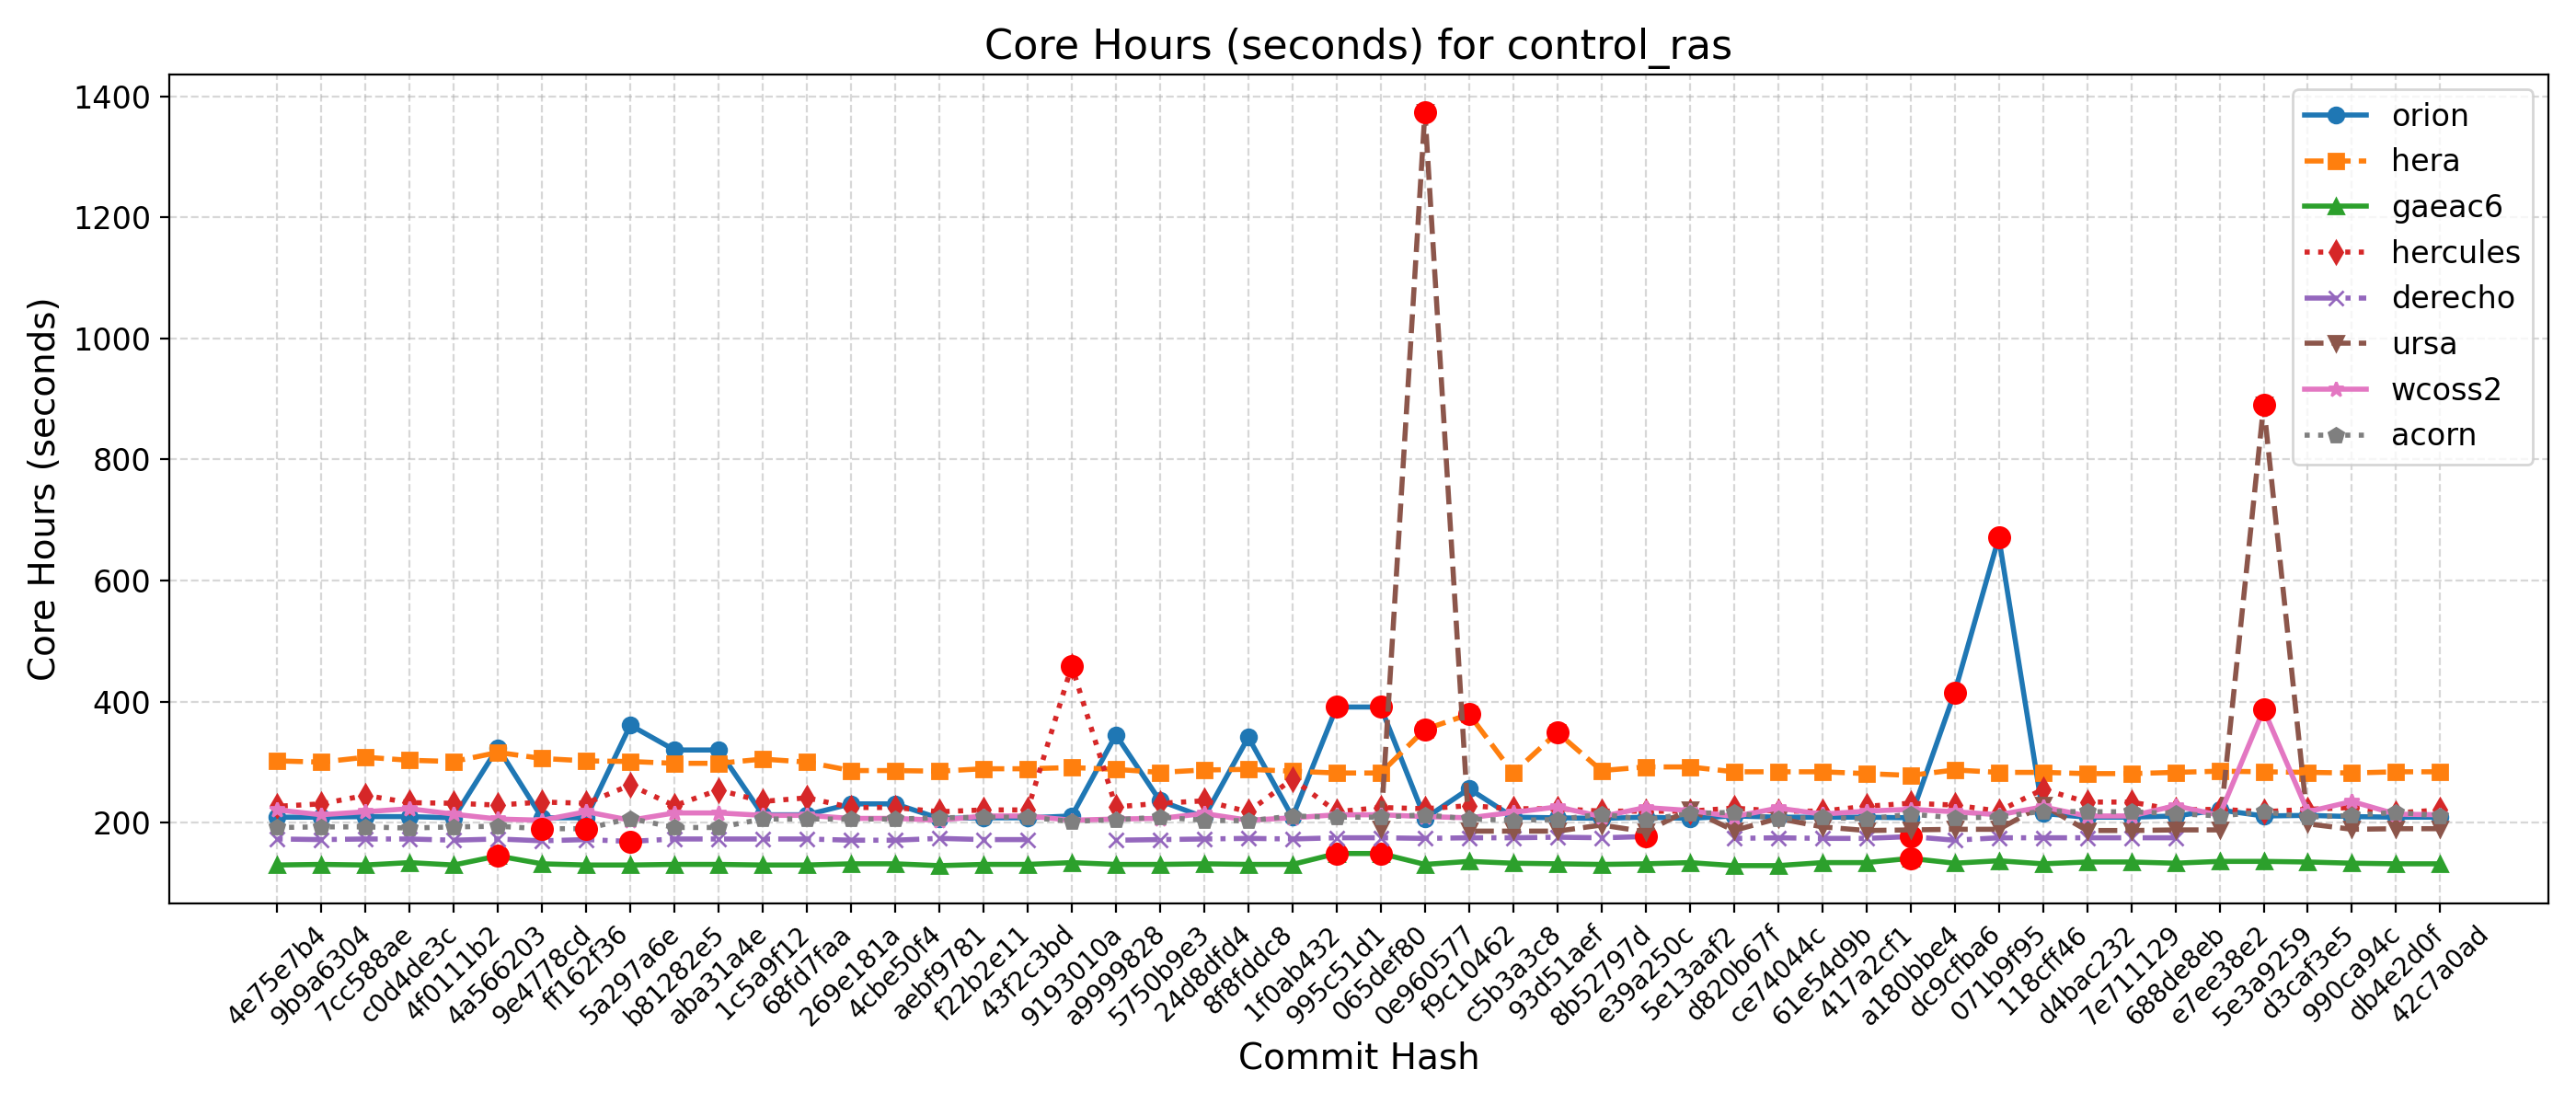

Values plotted in this chart, from the file beside it:
Hash, Date, Message, orion, hera, gaeac6, hercules, derecho, ursa, wcoss2, acorn
42c7a0ad, 2025-09-22, Send surface ocean currents to ATM for S…, 209, 284, 132, 221, , 190, 213, 211
db4e2d0f, 2025-09-18, Replace icplocn2atm (integer) with use_o…, 209, 284, 132, 216, , 190, 214, 217
990ca94c, 2025-09-16, Update tests such that LSM and LANDICE a…, 210, 282, 133, 225, , 189, 235, 212
d3caf3e5, 2025-09-15, update mom6 to its main repo. 20250818 c…, 212, 283, 135, 222, , 198, 218, 209
5e3a9259, 2025-09-10, Introduce tuning parameter for convectiv…, 211, 284, 136, 218, , 890, 387, 218
e7ee38e2, 2025-09-08, Scale-aware 3DTKE EDMF and TTE-EDMF GFS …, 221, 285, 136, 222, , 188, 212, 211
688de8eb, 2025-09-04, Fix default cdmbgwd settings (#2788), 211, 283, 133, 221, 175, 188, 228, 215
7e711129, 2025-09-02, Use container with spack stack 1.9.2 (#2…, 209, 281, 135, 234, 175, 187, 211, 218
d4bac232, 2025-08-29, MPAS dycore + Atmosphere Generalization …, 209, 281, 135, 234, 175, 187, 211, 218
118cff46, 2025-08-25, Add FV3 grid mask for regional domains t…, 215, 283, 132, 255, 175, 229, 226, 219
071b9f95, 2025-08-22, Fix Restart IAU and Ultra-Low Reproducib…, 671, 283, 137, 219, 175, 189, 213, 209
dc9cfba6, 2025-08-19, Update CICE through 2025-07 and switch t…, 415, 287, 133, 229, 171, 189, 218, 208
a180bbe4, 2025-08-15, FV3: Fix Prate_avg and UPP call freq + F…, 208, 278, 141, 232, 177, 188, 222, 214
417a2cf1, 2025-08-13, Fix conus13km tests restart and decompos…, 209, 281, 134, 227, 174, 187, 219, 206
61e54d9b, 2025-08-11, Add two-way ocean-wave coupling feature …, 209, 284, 134, 219, 174, 193, 214, 209
ce74044c, 2025-08-06, Create a user-friendly "process model" t…, 209, 284, 129, 219, 175, 207, 224, 206
d820b67f, 2025-08-01, Update GOCART to v2.4.3 (#2819), 211, 284, 129, 224, 174, 187, 210, 217
5e13aaf2, 2025-07-29, Update DATM meshes and switch to bilinea…, 207, 292, 134, 219, , 222, 220, 215
e39a250c, 2025-07-24, Update FV3 hash to include UPP ss192/Urs…, 209, 292, 132, 219, 177, 185, 225, 205
8b52797d, 2025-07-21, Combination of 2684,2707,2771 (MERRA2 3-…, 207, 286, 131, 219, 175, 196, 210, 214
93d51aef, 2025-07-17, Exporting Canopy Variables from AQM to F…, 208, 349, 132, 223, 176, 186, 226, 205
c5b3a3c8, 2025-07-14, GFDLMP-v3 and TEMPO MP microphysics (#25…, 209, 282, 133, 223, 175, 186, 217, 204
f9c10462, 2025-07-11, Combination of several CCPP-physics PRs …, 256, 379, 136, 228, 175, 186, 208, 206
0e960577, 2025-07-09, Combination #2777 (maintask writes CMEPS…, 207, 354, 131, 223, 174, 1374, 210, 213
065def80, 2025-07-07, Port UFS-WM to Ursa (#2471), 391, 282, 149, 225, 175, 190, 213, 209
995c51d1, 2025-07-03, Upgrade UFS-WM to spack-stack/1.9.2 (#26…, 391, 282, 149, 218, 175, , 213, 209
1f0ab432, 2025-07-01, Reduce WW3 memory use (#2624), 209, 285, 131, 272, 173, , 208, 211
8f8fddc8, 2025-06-30, Bring in scale-aware 3DTKE related chang…, 341, 288, 131, 218, 174, , 204, 203
24d8dfd4, 2025-06-26, Slight modification in orographic gravit…, 209, 287, 132, 236, 173, , 215, 204
5750b9e3, 2025-06-20, gcycle update (#2747), 236, 283, 131, 232, 172, , 207, 209
a9999828, 2025-06-12, Add a new parameter in dycore to control…, 345, 288, 131, 226, 171, , 206, 205
9193010a, 2025-06-06, In Noah-MP, set zero for canopy liquid a…, 211, 291, 134, 459, , , 204, 202
43f2c3bd, 2025-06-04, Urgent Documentation Update for HSD Capa…, 208, 289, 131, 221, 172, , 211, 209
f22b2e11, 2025-06-02, Bug fix for surface roughness calculatio…, 208, 289, 131, 221, 172, , 211, 209
aebf9781, 2025-05-27, Fix bug to improve wave initialization b…, 207, 285, 129, 218, 174, , 204, 208
4cbe50f4, 2025-05-23, Add idealized, regional tropical cyclone…, 231, 286, 132, 225, 171, , 207, 206
269e181a, 2025-05-23, Add GFSv17 IAU restart tests without wav…, 231, 286, 132, 225, 171, , 207, 206
68fd7faa, 2025-05-15, Enable Hera, Hercules Gnu tests: cpld_de…, 213, 300, 130, 241, 173, , 212, 206
1c5a9f12, 2025-05-09, Add "ultra low" coupled configurations t…, 213, 305, 130, 235, 173, , 212, 206
aba31a4e, 2025-05-06, Resolve miscellaneous WM issues and upda…, 320, 298, 131, 254, 173, , 216, 192
b81282e5, 2025-05-05, Switch to vector remapping and bilinear …, 320, 298, 131, 228, 173, , 216, 192
5a297a6e, 2025-05-02, improve coupled model startup cost for w…, 361, 301, 130, 262, 169, , 204, 207
ff162f36, 2025-05-01, NSSL MP scheme updates + Stochastic Phys…, 208, 302, 130, 232, 172, , 218, 190
9e4778cd, 2025-04-25, Loosen restriction on optional arguments…, 208, 306, 132, 234, 170, , 204, 190
4a566203, 2025-04-23, CMake Atmosphere Dycore Generalization +…, 324, 316, 145, 229, 173, , 206, 194
4f0111b2, 2025-04-21, Add CMEPS log file at restart write; IAU…, 208, 301, 130, 232, 171, , 214, 193
c0d4de3c, 2025-04-18, Update mom6 to its main repository 20250…, 210, 303, 134, 233, 173, , 223, 191
7cc588ae, 2025-04-16, Add PIO configuration variables for CMEP…, 210, 308, 130, 245, 173, , 218, 193
9b9a6304, 2025-04-11, Memcheck fixes (#2655), 209, 300, 131, 231, 172, , 213, 193
4e75e7b4, 2025-04-10, Update upp submodule to the latest UPP (…, 209, 302, 130, 227, 173, , 221, 192
